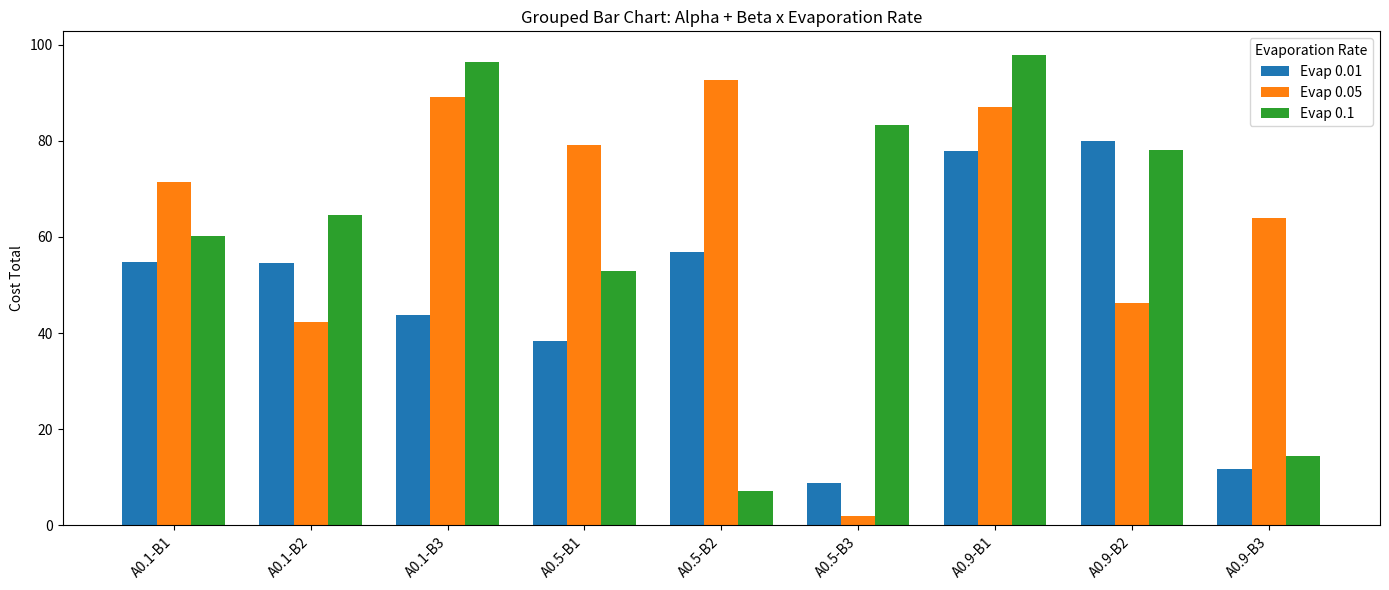

The matplotlib source for this figure:
import matplotlib.pyplot as plt
import numpy as np

# Valores de parâmetros
alphas = [0.1, 0.5, 0.9]
betas = [1, 2, 3]
evaps = [0.01, 0.05, 0.1]

# Simular 27 valores de custo (ordem: alpha, beta, evap)
np.random.seed(0)
costs = np.random.rand(27) * 100

# Preparar estrutura
labels = []
data_by_evap = {e: [] for e in evaps}

index = 0
for a in alphas:
    for b in betas:
        labels.append(f"A{a}-B{b}")
        for e in evaps:
            data_by_evap[e].append(costs[index])
            index += 1

# Configurações de barras
x = np.arange(len(labels))  # Posições dos grupos
width = 0.25  # Largura de cada barra
offsets = [-width, 0, width]  # Deslocamento para cada evap

# Cores e legenda
colors = ['#1f77b4', '#ff7f0e', '#2ca02c']
evap_labels = [f"Evap {e}" for e in evaps]

# Criar gráfico
fig, ax = plt.subplots(figsize=(14, 6))

for i, (e, offset, color) in enumerate(zip(evaps, offsets, colors)):
    ax.bar(x + offset, data_by_evap[e], width, label=evap_labels[i], color=color)

# Eixo X
ax.set_xticks(x)
ax.set_xticklabels(labels, rotation=45, ha="right")

# Labels e legenda
ax.set_ylabel("Cost Total")
ax.set_title("Grouped Bar Chart: Alpha + Beta x Evaporation Rate")
ax.legend(title="Evaporation Rate")

plt.tight_layout()
plt.show()
